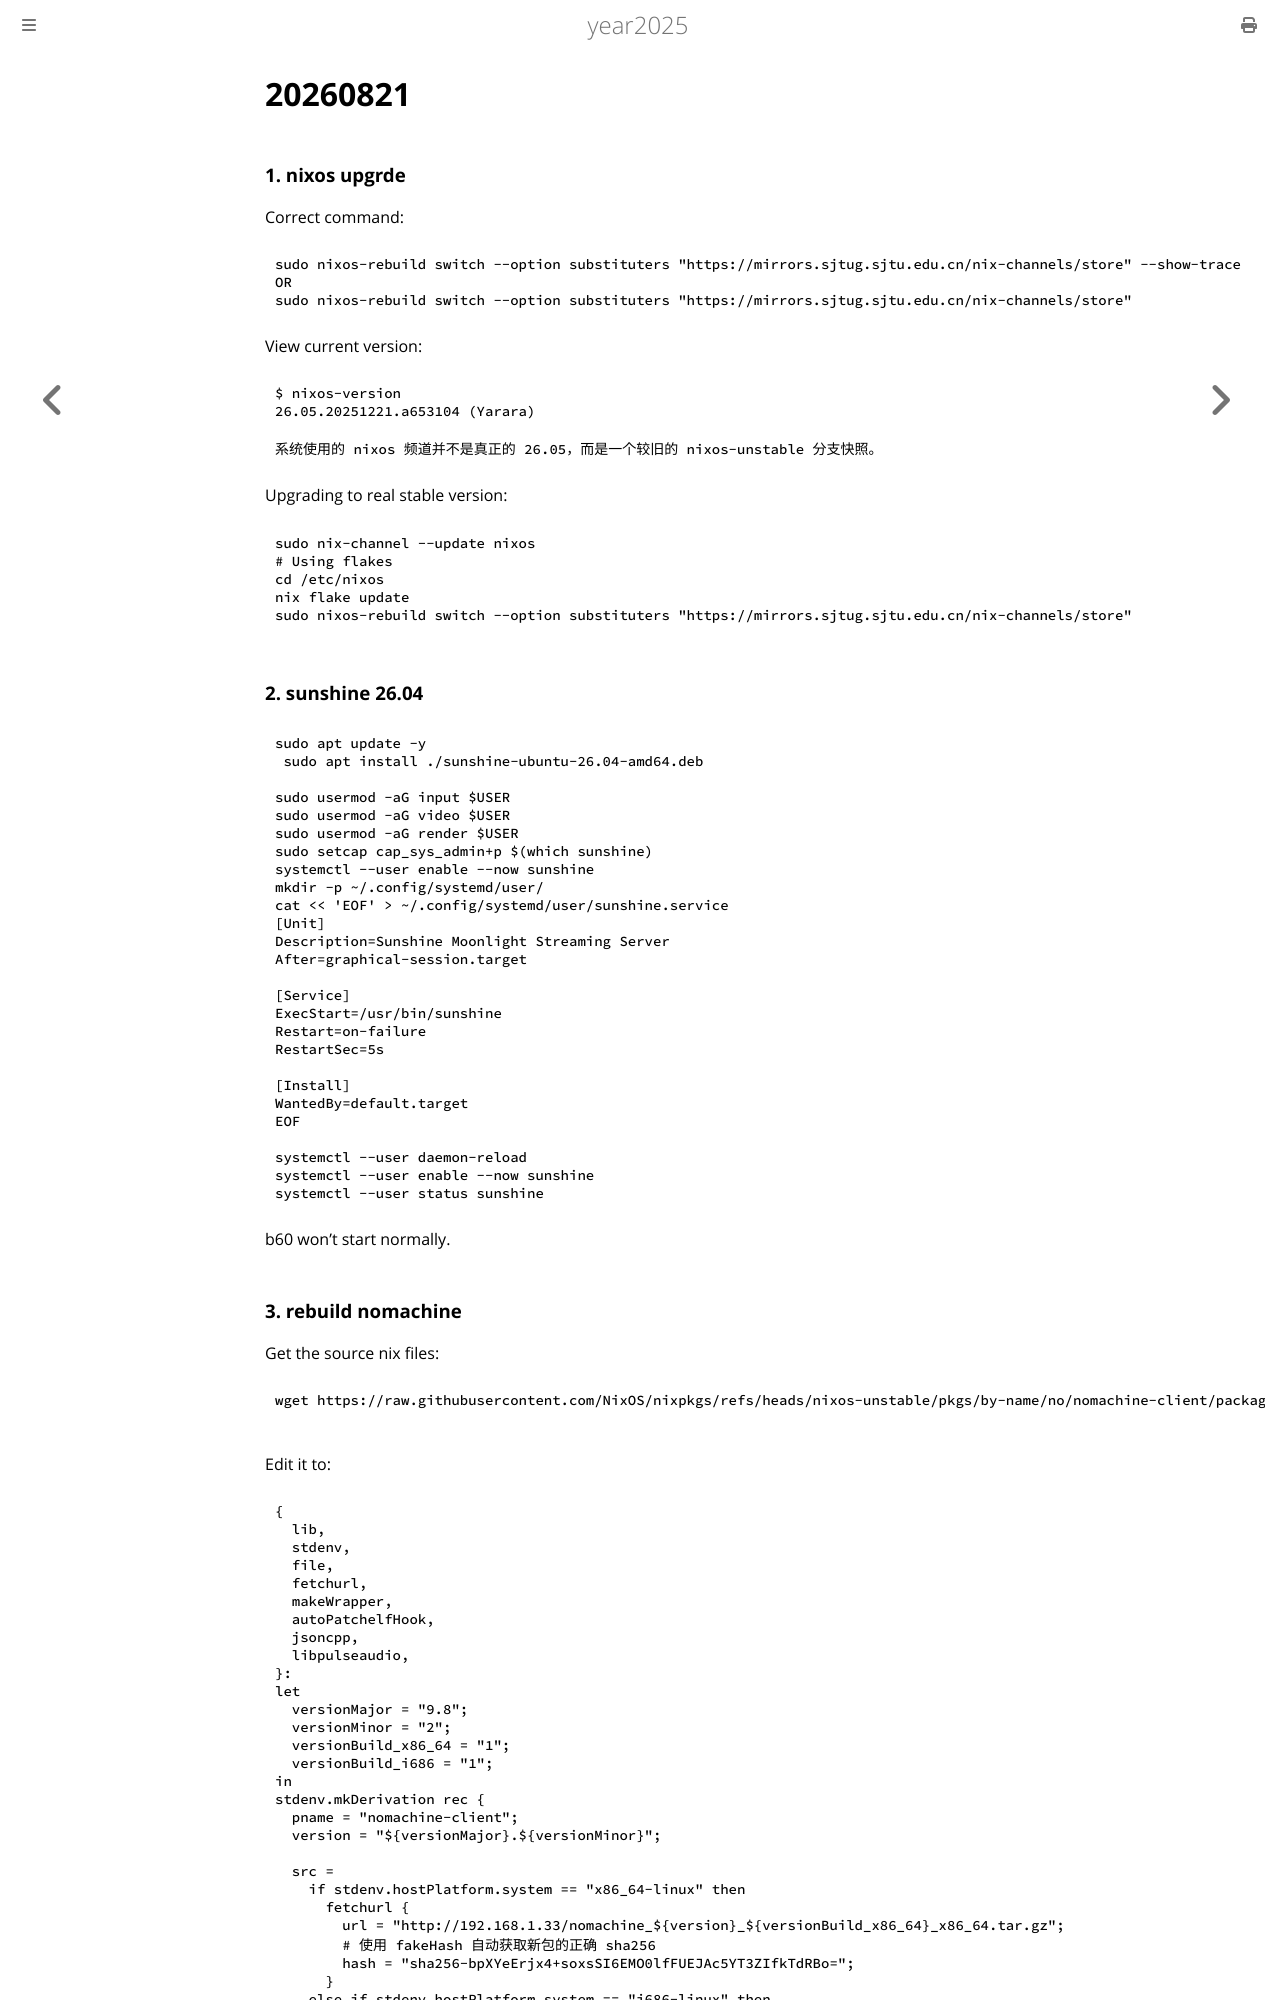

repository: purplepalmdash/Year2025 · page: 20260821.html · generator: mdbook

# 20260821
### 1. nixos upgrde
Correct command:      

```
sudo nixos-rebuild switch --option substituters "https://mirrors.sjtug.sjtu.edu.cn/nix-channels/store" --show-trace
OR
sudo nixos-rebuild switch --option substituters "https://mirrors.sjtug.sjtu.edu.cn/nix-channels/store" 
```
View current version:      

```
$ nixos-version
26.05.20251221.a653104 (Yarara)

系统使用的 nixos 频道并不是真正的 26.05，而是一个较旧的 nixos-unstable 分支快照。
```
Upgrading to real stable version:    

```
sudo nix-channel --update nixos
# Using flakes
cd /etc/nixos
nix flake update
sudo nixos-rebuild switch --option substituters "https://mirrors.sjtug.sjtu.edu.cn/nix-channels/store" 
```

### 2. sunshine 26.04

```
sudo apt update -y
 sudo apt install ./sunshine-ubuntu-26.04-amd64.deb

sudo usermod -aG input $USER
sudo usermod -aG video $USER
sudo usermod -aG render $USER
sudo setcap cap_sys_admin+p $(which sunshine)
systemctl --user enable --now sunshine
mkdir -p ~/.config/systemd/user/
cat << 'EOF' > ~/.config/systemd/user/sunshine.service
[Unit]
Description=Sunshine Moonlight Streaming Server
After=graphical-session.target

[Service]
ExecStart=/usr/bin/sunshine
Restart=on-failure
RestartSec=5s

[Install]
WantedBy=default.target
EOF

systemctl --user daemon-reload
systemctl --user enable --now sunshine
systemctl --user status sunshine
```
b60 won't start normally.
